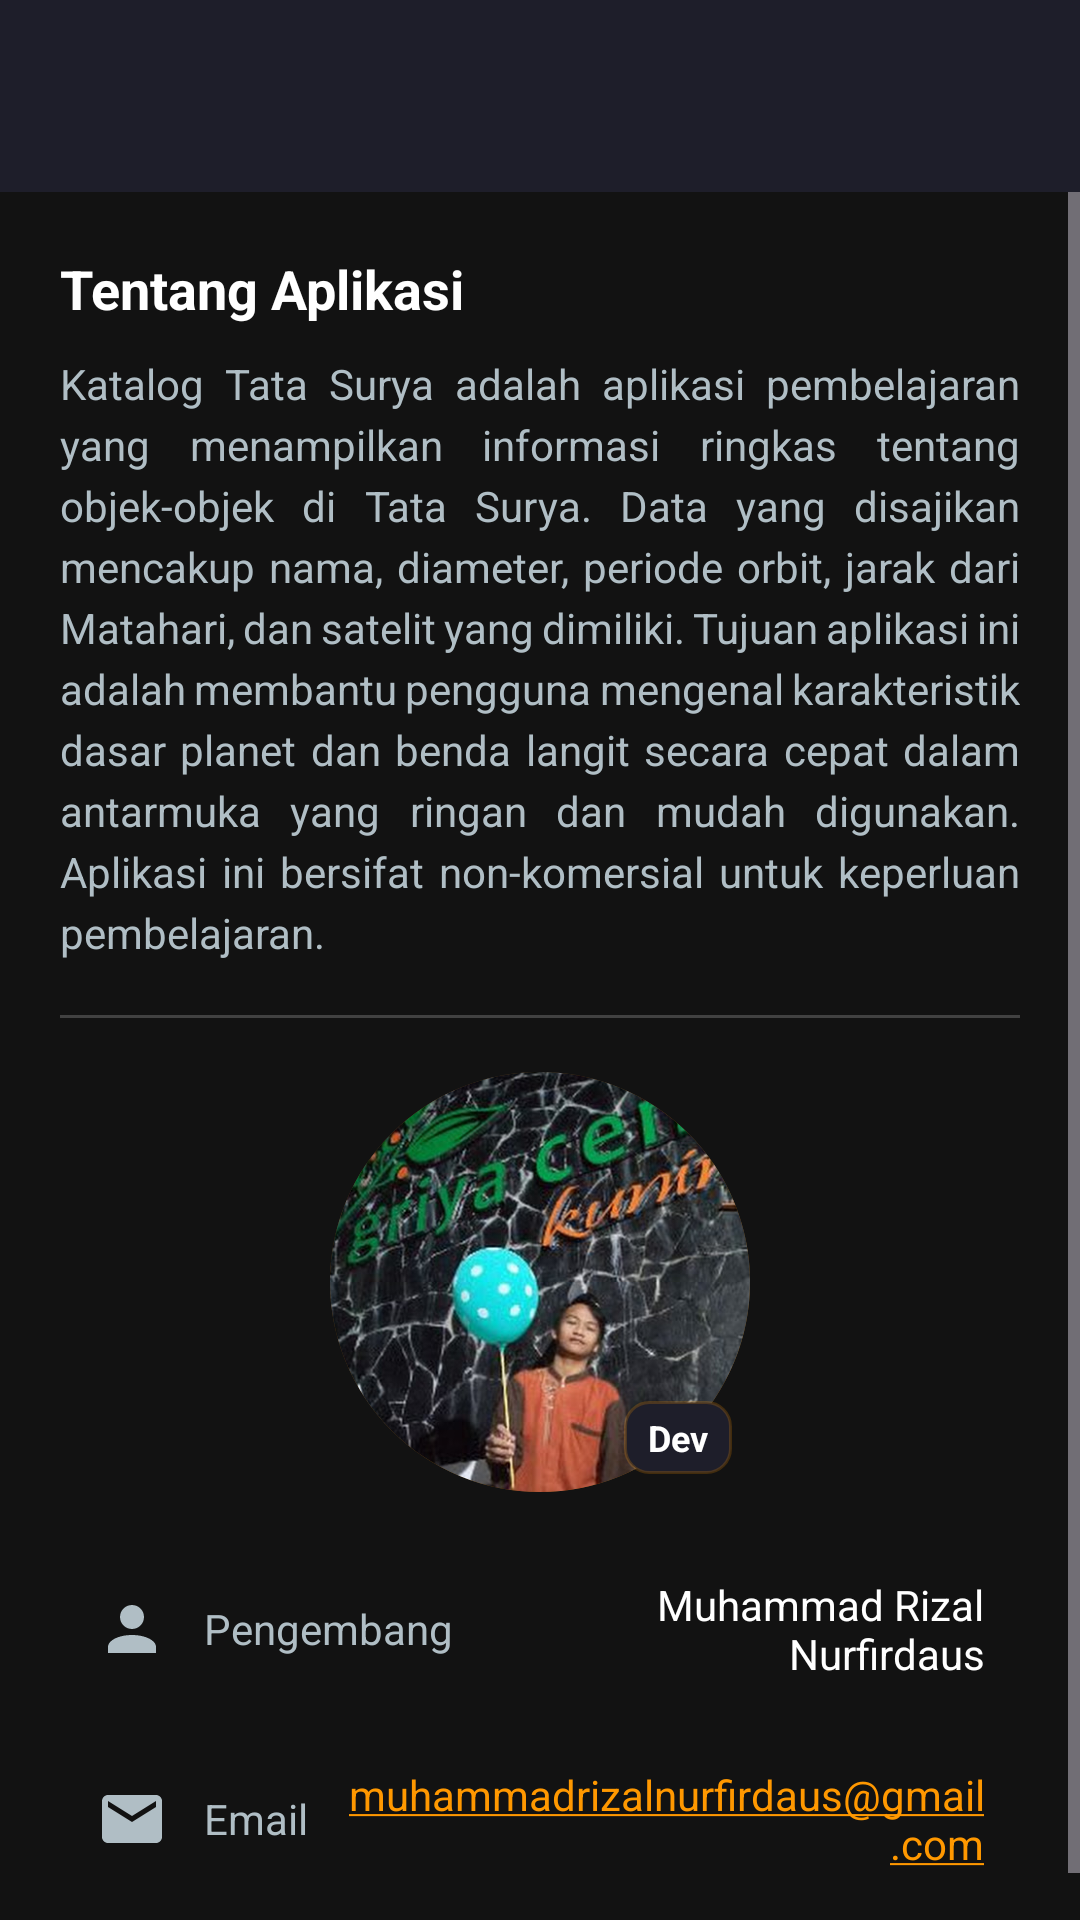

Layout XML and referenced resources for this Android screen:
<!-- AndroidManifest.xml: application theme Theme.Tata_Surya -->
<!-- res/layout/activity_about.xml -->
<?xml version="1.0" encoding="utf-8"?>
<LinearLayout xmlns:android="http://schemas.android.com/apk/res/android"
    xmlns:app="http://schemas.android.com/apk/res-auto"
    android:orientation="vertical"
    android:layout_width="match_parent"
    android:layout_height="match_parent"
    android:background="@color/space_bg">

    <androidx.appcompat.widget.Toolbar
        android:id="@+id/toolbar_about"
        android:layout_width="match_parent"
        android:layout_height="?attr/actionBarSize"
        android:background="@color/space_surface"
        android:elevation="4dp"
        android:theme="@style/ThemeOverlay.Material3.Dark.ActionBar"
        android:popupTheme="@style/ThemeOverlay.Material3.Dark"
        android:title="@string/menu_about"
        android:titleTextColor="@color/space_text_primary"/>

    <ScrollView
        android:layout_width="match_parent"
        android:layout_height="match_parent">

        <LinearLayout
            android:id="@+id/content_about"
            android:orientation="vertical"
            android:layout_width="match_parent"
            android:layout_height="wrap_content"
            android:padding="20dp">

            <TextView
                android:layout_width="match_parent"
                android:layout_height="wrap_content"
                android:textColor="@color/space_text_primary"
                android:textSize="18sp"
                android:textStyle="bold"
                android:text="Tentang Aplikasi" />

            <TextView
                android:id="@+id/textAbout"
                android:layout_width="match_parent"
                android:layout_height="wrap_content"
                android:textColor="@color/space_text_secondary"
                android:layout_marginTop="10dp"
                android:text="@string/about_text"
                android:lineSpacingExtra="4dp"
                android:justificationMode="inter_word"/>

            <View
                android:layout_width="match_parent"
                android:layout_height="1dp"
                android:background="@color/space_divider"
                android:layout_marginTop="18dp"
                android:layout_marginBottom="18dp"/>

            
            <FrameLayout
                android:layout_width="140dp"
                android:layout_height="140dp"
                android:layout_gravity="center"
                android:background="@drawable/profile_frame">

                <com.google.android.material.imageview.ShapeableImageView
                    android:id="@+id/imageProfile"
                    android:layout_width="match_parent"
                    android:layout_height="match_parent"
                    android:src="@drawable/profil_email"
                    android:contentDescription="Foto profil pengembang"
                    android:scaleType="centerCrop"
                    app:shapeAppearance="@style/ShapeAppearance.TataSurya.Circle"/>

                <TextView
                    android:id="@+id/profileBadge"
                    android:layout_width="wrap_content"
                    android:layout_height="wrap_content"
                    android:layout_gravity="bottom|end"
                    android:layout_margin="6dp"
                    android:paddingLeft="8dp"
                    android:paddingRight="8dp"
                    android:paddingTop="4dp"
                    android:paddingBottom="4dp"
                    android:text="Dev"
                    android:textSize="12sp"
                    android:textStyle="bold"
                    android:background="@drawable/badge_satellite"
                    android:textColor="@color/space_text_primary"/>
            </FrameLayout>

            <LinearLayout
                android:layout_width="match_parent"
                android:layout_height="wrap_content"
                android:orientation="vertical"
                android:layout_marginTop="16dp">

                <LinearLayout
                    android:layout_width="match_parent"
                    android:layout_height="wrap_content"
                    android:orientation="horizontal"
                    android:gravity="center_vertical"
                    android:padding="12dp"
                    android:background="@drawable/ripple_light">

                    <ImageView
                        android:layout_width="24dp"
                        android:layout_height="24dp"
                        android:src="@drawable/ic_person"
                        android:contentDescription="Ikon pengembang" />

                    <TextView
                        android:layout_width="wrap_content"
                        android:layout_height="wrap_content"
                        android:textColor="@color/space_text_secondary"
                        android:text="@string/label_developer"
                        android:layout_marginStart="12dp"/>

                    <TextView
                        android:layout_width="0dp"
                        android:layout_height="wrap_content"
                        android:layout_weight="1"
                        android:gravity="end"
                        android:textColor="@color/space_text_primary"
                        android:text="@string/developer_name"/>
                </LinearLayout>

                <LinearLayout
                    android:layout_width="match_parent"
                    android:layout_height="wrap_content"
                    android:orientation="horizontal"
                    android:gravity="center_vertical"
                    android:padding="12dp"
                    android:layout_marginTop="4dp"
                    android:background="@drawable/ripple_light">

                    <ImageView
                        android:layout_width="24dp"
                        android:layout_height="24dp"
                        android:src="@drawable/ic_email"
                        android:contentDescription="Ikon email" />

                    <TextView
                        android:layout_width="wrap_content"
                        android:layout_height="wrap_content"
                        android:textColor="@color/space_text_secondary"
                        android:text="@string/label_email"
                        android:layout_marginStart="12dp"/>

                    <TextView
                        android:layout_width="0dp"
                        android:layout_height="wrap_content"
                        android:layout_weight="1"
                        android:gravity="end"
                        android:textColor="@color/space_text_primary"
                        android:text="@string/developer_email"
                        android:autoLink="email"
                        android:linksClickable="true"/>
                </LinearLayout>
            </LinearLayout>
        </LinearLayout>
    </ScrollView>
</LinearLayout>
<!-- resources referenced by this layout -->
<resources>
  <color name="space_bg">#121212</color>
  <color name="space_divider">#33FFFFFF</color>
  <color name="space_surface">#1E1E2A</color>
  <color name="space_text_primary">#FFFFFF</color>
  <color name="space_text_secondary">#B0BEC5</color>
  <!-- drawable badge_satellite (drawable) -->
  <?xml version="1.0" encoding="utf-8"?>
  <shape xmlns:android="http://schemas.android.com/apk/res/android" android:shape="rectangle">
      <solid android:color="@color/space_surface"/>
      <corners android:radius="8dp"/>
      <stroke android:width="1dp" android:color="@color/space_accent_soft"/>
      <padding android:left="8dp" android:top="4dp" android:right="8dp" android:bottom="4dp"/>
  </shape>
  <!-- drawable ic_email (drawable) -->
  <?xml version="1.0" encoding="utf-8"?>
  <vector xmlns:android="http://schemas.android.com/apk/res/android"
      android:width="24dp"
      android:height="24dp"
      android:viewportWidth="24"
      android:viewportHeight="24">
      <path
          android:fillColor="@color/space_text_secondary"
          android:pathData="M20,4H4c-1.1,0 -1.99,0.9 -1.99,2L2,18c0,1.1 0.9,2 2,2h16c1.1,0 2,-0.9 2,-2V6c0,-1.1 -0.9,-2 -2,-2zM20,8l-8,5 -8,-5V6l8,5 8,-5v2z"/>
  </vector>
  <!-- drawable ic_person (drawable) -->
  <?xml version="1.0" encoding="utf-8"?>
  <vector xmlns:android="http://schemas.android.com/apk/res/android"
      android:width="24dp"
      android:height="24dp"
      android:viewportWidth="24"
      android:viewportHeight="24">
      <path
          android:fillColor="@color/space_text_secondary"
          android:pathData="M12,12c2.21,0 4,-1.79 4,-4s-1.79,-4 -4,-4 -4,1.79 -4,4 1.79,4 4,4zM12,14c-4.42,0 -8,1.79 -8,4v2h16v-2c0,-2.21 -3.58,-4 -8,-4z"/>
  </vector>
  <!-- drawable ripple_light (drawable) -->
  <?xml version="1.0" encoding="utf-8"?>
  <ripple xmlns:android="http://schemas.android.com/apk/res/android"
      android:color="@color/space_ripple_light">
      <item android:drawable="@android:color/transparent" />
  </ripple>
  <string name="about_text">Katalog Tata Surya adalah aplikasi pembelajaran yang menampilkan informasi ringkas tentang objek-objek di Tata Surya. Data yang disajikan mencakup nama, diameter, periode orbit, jarak dari Matahari, dan satelit yang dimiliki. Tujuan aplikasi ini adalah membantu pengguna mengenal karakteristik dasar planet dan benda langit secara cepat dalam antarmuka yang ringan dan mudah digunakan. Aplikasi ini bersifat non-komersial untuk keperluan pembelajaran.</string>
  <string name="developer_email">muhammadrizalnurfirdaus@gmail.com</string>
  <string name="developer_name">Muhammad Rizal Nurfirdaus</string>
  <string name="label_developer">Pengembang</string>
  <string name="label_email">Email</string>
  <string name="menu_about">About</string>
  <style name="ShapeAppearance.TataSurya.Circle" parent="ShapeAppearance.Material3.MediumComponent">
          <item name="cornerFamily">rounded</item>
          <item name="cornerSize">50%</item>
      </style>
  <style name="Theme.Tata_Surya" parent="Base.Theme.Tata_Surya" />
  <color name="space_accent_soft">#33FF9800</color>
  <color name="space_ripple_light">#22FFFFFF</color>
  <style name="Base.Theme.Tata_Surya" parent="Theme.Material3.Dark.NoActionBar">
          <item name="android:colorBackground">@color/space_bg</item>
          <item name="colorSurface">@color/space_surface</item>
          <item name="colorPrimary">@color/space_accent</item>
          <item name="colorOnPrimary">@color/space_text_primary</item>
          <item name="colorOnBackground">@color/space_text_primary</item>
          <item name="android:textColor">@color/space_text_primary</item>
      </style>
  <color name="space_accent">#FF9800</color>
</resources>
